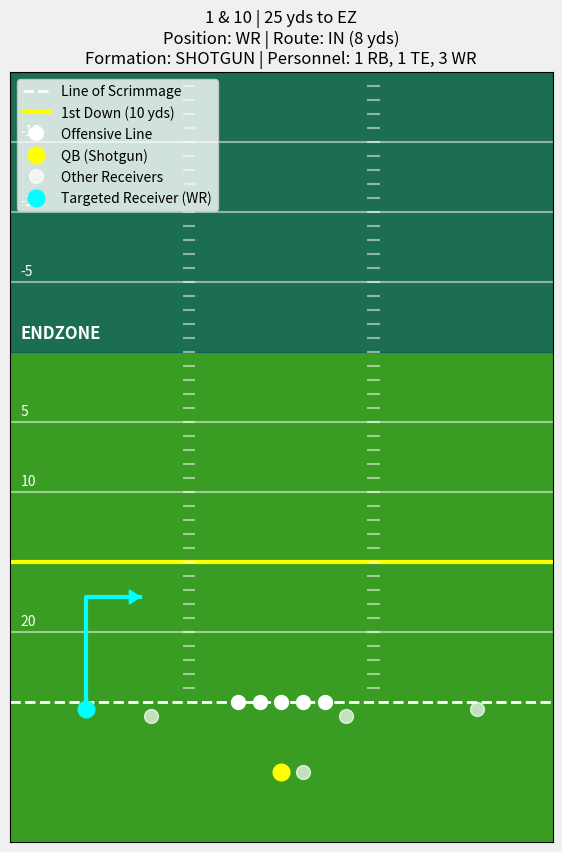

Python code for this plot:
'''
Currently uses a dict as input  

input dictionary:
        "yardline_100": int,
        "down": int,
        "ydstogo": int,
        "pass_length": string,
        "pass_location": string,
        "air_yards": int,
        "run_location": string,
        "run_gap": string,
        "offense_formation": string,
        "offense_personnel": string,
        "route": string,
        "involved_player_position": string

'''

import pandas as pd
import matplotlib.pyplot as plt
import numpy as np

def draw_field(ax, ydstogo, yardline_100):
    ax.set_facecolor('#3A9D23')
    
    # Set field boundaries
    max_y_visible = 45 # How many yards downfield to show
    ax.set_xlim(-25, 25)  # Sideline to sideline (approx 50 yards wide)
    ax.set_ylim(-10, max_y_visible)  # 10 yards into backfield

    # Draw endzone
    if pd.notna(yardline_100) and yardline_100 < max_y_visible:
        ax.axhspan(yardline_100, max_y_visible, color='#004080', alpha=0.5)
        ax.text(-24, yardline_100 + 1, 'ENDZONE', color='white', fontsize=12, fontweight='bold')
    
    # Draw line of scrimmage
    ax.axhline(0, color='white', linestyle='--', linewidth=2, label='Line of Scrimmage')
    
    # Draw first down line
    if pd.notna(ydstogo) and ydstogo < max_y_visible:
        ax.axhline(ydstogo, color='yellow', linestyle='-', linewidth=3, label=f'1st Down ({int(ydstogo)} yds)')
    
    # Draw yard lines
    if pd.isna(yardline_100):
        for y in range(5, max_y_visible, 5):
            if (pd.notna(ydstogo) and y == ydstogo):
                continue
            ax.axhline(y, color='white', linestyle='-', alpha=0.5)
            ax.text(-24, y + 0.5, str(y), color='white', fontsize=10)
    else:
        ball_on_yardline = 100 - yardline_100
        first_marker_downfield = (ball_on_yardline // 5) * 5 + 5
        yds_to_first_marker = first_marker_downfield - ball_on_yardline
        for y_relative in range(int(yds_to_first_marker), max_y_visible, 5):
            absolute_yardline = first_marker_downfield + (y_relative - yds_to_first_marker)
            if absolute_yardline > 50:
                label = 100 - absolute_yardline
            else:
                label = absolute_yardline
            if (pd.notna(yardline_100) and y_relative == yardline_100) or \
               (pd.notna(ydstogo) and y_relative == ydstogo):
                continue
                
            ax.axhline(y_relative, color='white', linestyle='-', alpha=0.5)
            ax.text(-24, y_relative + 0.5, str(int(label)), color='white', fontsize=10)
            
    # Draw hash marks
    for y in np.arange(1, max_y_visible, 1):
        ax.plot([-9, -8], [y, y], color='white', alpha=0.5) # Left hash
        ax.plot([8, 9], [y, y], color='white', alpha=0.5)   # Right hash
        
    # Draw O-line
    ol_x = [-4, -2, 0, 2, 4]  # LT, LG, C, RG, RT
    ol_y = [0, 0, 0, 0, 0]
    ax.plot(ol_x, ol_y, 'o', color='white', markersize=10, label='Offensive Line')

    ax.set_xticks([])
    ax.set_yticks([])

def get_start_position(position, pass_location, formation):
    if position == 'RB' and 'EMPTY' in str(formation).upper():
        position = 'WR'

    if pd.isna(pass_location) or pass_location == 'middle':
        location_side = 'right'
    else:
        location_side = pass_location
        
    # Determine backfield depth based on formation
    if 'SHOTGUN' in str(formation).upper():
        backfield_y = -5
    elif 'SINGLEBACK' in str(formation).upper() or 'I_FORM' in str(formation).upper():
        backfield_y = -5 # Tailback depth for I_FORM, SINGLEBACK
    elif 'PISTOL' in str(formation).upper():
        backfield_y = -7.5
    else:
        backfield_y = -5 # Default to shotgun depth

    # RB (Running Back)
    if position == 'RB':
        if 'I_FORM' in str(formation).upper() or 'SINGLEBACK' in str(formation).upper() or 'PISTOL' in str(formation).upper():
            return (0, backfield_y) # Tailback slot (0, -5)
        
        # Line up opposite the play direction in Shotgun
        if 'SHOTGUN' in str(formation).upper():
            if location_side == 'left':
                return (2, backfield_y) # Start offset RIGHT
            else:
                # If run is 'right' or 'middle', start offset LEFT
                return (-2, backfield_y) # Start offset LEFT

        # Starts in the backfield (Default for non-shotgun/I-form)
        if location_side == 'left':
            return (-2, backfield_y) # Offset left
        else:
            return (2, backfield_y)  # Offset right
        
    # TE (Tight End)
    elif position == 'TE':
        if location_side == 'left':
            return (-6, -0.5) # Left side
        else:
            return (6, -0.5)  # Right side
            
    # WR (Wide Receiver)
    elif position == 'WR':
        if location_side == 'left':
            return (-18, -0.5) # Wide left
        else:
            return (18, -0.5)  # Wide right
            
    # Default (if unknown position)
    else:
        return (0, 0)

def get_route_path(route_name, start_pos, position, location, air_yards):
    if pd.isna(route_name): route_name = "UNKNOWN"
    route_key = str(route_name).upper()
    
    start_x, start_y = start_pos
    is_left_side = start_x < 0
    if pd.isna(air_yards):
        if route_key == 'SCREEN': air_yards = -2 
        else: air_yards = 5 # Default 5-yard "unknown" route
    
    y = air_yards # `y` is our target depth

    if route_key == 'SCREEN' and position == 'RB':
        if location == 'left':
            relative_path = [(0, 1), (-5, y)]
        else:
            relative_path = [(0, 1), (5, y)]

    else:
        # Route definitions are now functions (lambda)
        ROUTE_DEFINITIONS = {
            'GO':       lambda y: [(0, y*0.5), (0, y)],
            'FADE':     lambda y: [(1, y*0.5), (3, y)],
            'OUT':      lambda y: [(0, y*0.8), (0, y), (5, y)], 
            'IN':       lambda y: [(0, y*0.8), (0, y), (-5, y)],
            'HITCH':    lambda y: [(0, y), (0, y-2)],
            'CURL':     lambda y: [(0, y), (0, y+2), (0, y), (-2, y)],
            'SLANT':    lambda _: [(0, 3), (-3, 6)], 
            'FLAT':     lambda _: [(3, 1), (5, 1)],
            'SCREEN':   lambda _: [(-3, 0), (-5, -2)], # WR Screen
            'WHEEL':    lambda _: [(3, 1), (5, 3), (5, 8), (3, 12), (0, 15)],
            'CROSS':    lambda y: [(-2, y*0.2), (-6, y*0.5), (-11, y*0.8), (-15, y)],
        }
        
        route_func = ROUTE_DEFINITIONS.get(route_key, lambda y: [(0, y*0.5), (1, y)]) # Default "UNKNOWN"
        relative_path = route_func(y) 

    if is_left_side and not (route_key == 'SCREEN' and position == 'RB'):
        mirror_routes = ['OUT', 'FLAT', 'IN', 'SLANT', 'FADE', 'CURL', 'SCREEN', 'CROSS'] 
        if route_key in mirror_routes:
            relative_path = [(-x, y) for x, y in relative_path]

    absolute_path = [
        (start_x + rel_x, start_y + rel_y) 
        for rel_x, rel_y in relative_path
    ]
    
    return absolute_path

def get_run_path(run_location, run_gap, start_pos):
    target_x = 0 
    
    if run_location == 'middle':
        target_x = 0
    elif run_location == 'left':
        if run_gap == 'guard': target_x = -1
        elif run_gap == 'tackle': target_x = -3
        elif run_gap == 'end': target_x = -5
        else: target_x = -3
    elif run_location == 'right':
        if run_gap == 'guard': target_x = 1
        elif run_gap == 'tackle': target_x = 3
        elif run_gap == 'end': target_x = 5
        else: target_x = 3
            
    path_points = [
        (target_x, 0.5), # Hit the hole
        (target_x, 5)    # Run 5 yards
    ]
    return path_points

def parse_personnel(personnel_str):
    counts = {'RB': 0, 'TE': 0, 'WR': 0}
    if pd.isna(personnel_str):
        return counts
        
    personnel_str = str(personnel_str).replace('"', '')
    parts = personnel_str.split(',')
    
    for part in parts:
        part = part.strip()
        pieces = part.split(' ')
        if len(pieces) == 2:
            try:
                count = int(pieces[0])
                pos = pieces[1].strip()
                if pos in counts:
                    counts[pos] = count
            except ValueError:
                continue 
    return counts

def get_default_alignments(personnel_counts, formation, play_type='pass', location=None, occupied_slot=None):
    alignments = []
    
    formation_str = str(formation).upper()
    
    # Determine Backfield Depth
    if 'SHOTGUN' in formation_str:
        backfield_y = -5
    elif 'SINGLEBACK' in formation_str or 'I_FORM' in formation_str:
        backfield_y = -5 
    elif 'PISTOL' in formation_str:
        backfield_y = -7.5 # Deep tailback for Pistol
    else:
        backfield_y = -5

    # Define Default Slots
    WR_SLOTS = [
        (-18, -0.5), # WR 1 (Left Wide)
        (18, -0.5),  # WR 2 (Right Wide)
        (-12, -1), # WR 3 (Left Slot)
        (12, -1),  # WR 4 (Right Slot)
        (6, -0.5),   # WR 5 (Inner Right)
        (-6, -0.5)   # WR 6 (Inner Left - Safety valve)
    ]
    
    TE_SLOT_RIGHT = (6, -1)
    TE_SLOT_LEFT = (-6, -1)
    
    # Setup TE Slots based on run side
    is_run = play_type == 'run'
    run_side = str(location).lower()

    if is_run and run_side == 'left':
        TE_SLOTS = [TE_SLOT_LEFT, TE_SLOT_RIGHT]
    elif is_run and run_side == 'right':
        TE_SLOTS = [TE_SLOT_RIGHT, TE_SLOT_LEFT]
    else:
        # Default pass protection or unknown
        TE_SLOTS = [TE_SLOT_RIGHT, TE_SLOT_LEFT]
        
    # --- RB SLOT LOGIC ---
    OFFSET_RB_SLOTS = [(2, -5), (-2, -5)]
    I_FORM_RB_SLOTS = [(0, -3), (0, -5)] # FB, TB
    
    # Pistol Specific Logic (Deep Tailback + Sidecar)
    # Sidecar is usually at -4y depth, next to QB (who is at 0)
    if run_side == 'left':
        # If run is left, put sidecar on left
        PISTOL_RB_SLOTS = [(0, backfield_y), (-4, -4)] 
    else:
        # Default/Right run -> sidecar on right
        PISTOL_RB_SLOTS = [(0, backfield_y), (4, -4)]
    # ---------------------
    
    # Initialize available slots
    available_wr_slots = WR_SLOTS.copy()
    available_te_slots = TE_SLOTS.copy()
    
    # Select the correct RB slots based on formation
    if 'I_FORM' in formation_str:
        available_rb_slots = I_FORM_RB_SLOTS.copy()
    elif 'PISTOL' in formation_str:
        available_rb_slots = PISTOL_RB_SLOTS.copy()
    elif 'SINGLEBACK' in formation_str:
         # Singleback generally only allows 1 RB slot
        available_rb_slots = [(0, backfield_y)]
    else:
        # Shotgun / Default
        available_rb_slots = OFFSET_RB_SLOTS.copy()

    # --- Remove the slot occupied by the target ---
    if occupied_slot:
        # Check WR slots
        if occupied_slot in available_wr_slots:
            available_wr_slots.remove(occupied_slot)
        # Check TE slots
        if occupied_slot in available_te_slots:
            available_te_slots.remove(occupied_slot)
        # Check RB slots
        # We use a slight tolerance for floats, or direct comparison if integers match
        # But since start_pos comes from specific logic, direct tuple check usually works
        if occupied_slot in available_rb_slots:
            available_rb_slots.remove(occupied_slot)
    # -----------------------------------------------

    is_empty = 'EMPTY' in formation_str

    # 1. Place TEs
    for _ in range(personnel_counts.get('TE', 0)):
        if available_te_slots:
            slot = available_te_slots.pop(0)
            alignments.append(('TE', slot))
            if slot in available_wr_slots:
                available_wr_slots.remove(slot)
                
    # 2. Place WRs
    for i in range(personnel_counts.get('WR', 0)):
        if available_wr_slots:
            slot = available_wr_slots.pop(0)
        else:
            # Fallback if out of slots
            slot = (20 + (i * 2), -0.5) 
            
        alignments.append(('WR', slot))
        if slot in available_te_slots:
            available_te_slots.remove(slot)

    # 3. Place RBs
    for i in range(personnel_counts.get('RB', 0)):
        if is_empty:
            # If empty, RBs act like receivers
            if available_wr_slots:
                slot = available_wr_slots.pop(0)
                alignments.append(('RB', slot))
            elif available_te_slots:
                slot = available_te_slots.pop(0)
                alignments.append(('RB', slot))
        else:
            if available_rb_slots:
                slot = available_rb_slots.pop(0)
                alignments.append(('RB', slot))
            else:
                # Fallback for extra RBs in single-back sets
                # Place them near the QB as extra blockers
                side = 2 if i % 2 == 0 else -2
                alignments.append(('RB', (side, -4))) 
                
    return alignments


def visualize_play(play_data):
    """
    Accepts a dictionary 'play_data' containing all necessary play variables.
    """
    
    # Extract variables safely using .get()
    #game_id = play_data.get('game_id', 'Unknown Game')
    #play_id = play_data.get('play_id', 'Unknown Play')
    
    formation = play_data.get('offense_formation')
    personnel = play_data.get('offense_personnel')
    position = play_data.get('involved_player_position') 
    
    # Helper to safely get float/int values
    def get_num(key):
        val = play_data.get(key)
        return val if pd.notna(val) else None

    down = get_num('down')
    ydstogo = get_num('ydstogo')
    yardline_100 = get_num('yardline_100')
    
    # String formatting for display
    down_str = f"{int(down) if down else '?'} & {int(ydstogo) if ydstogo else '?'}"
    yardline_str = f"{int(yardline_100) if yardline_100 else '?'} yds to EZ"
    
    play_type = ''
    #player_name = ''
    plot_label = ''
    path_info_str = ''
    path = []
    
    # Check if it's a pass play (based on receiver presence)
    #receiver = play_data.get('receiver')
    #rusher = play_data.get('rusher')
    route  =play_data.get('route')
    run_gap = play_data.get('run_gap')
    
    if pd.notna(route):
        play_type = 'pass'
        #player_name = receiver
        route = play_data.get('route')
        location = play_data.get('pass_location') 
        air_yards = get_num('air_yards')    
        plot_label = f'Targeted Receiver ({position})'
        path_info_str = f"Route: {str(route).upper()} ({air_yards} yds)"
        
        start_pos = get_start_position(position, location, formation)
        path = get_route_path(route, start_pos, position, location, air_yards)
        
    # Check if it's a run play
    elif pd.notna(run_gap):
        play_type = 'run'
        #player_name = rusher
        location = play_data.get('run_location') 
        run_gap = play_data.get('run_gap')
        plot_label = f'Rusher ({position})'
        path_info_str = f"Run: {str(location).capitalize()} ({str(run_gap).capitalize()})"
        
        start_pos = get_start_position(position, location, formation)
        path = get_run_path(location, run_gap, start_pos)
        
    else:
        # Fallback if neither run nor pass is clear
        start_pos = (0, -1) 
        plot_label = 'Unknown Play'

    #print("\n" + "="*30)
    #print(f"{game_id} / {play_id}")
    print(f"  > Situation: {down_str} | {yardline_str}")
    print(f"  > Formation: {formation}")
    print(f"  > Personnel: {personnel}")
    print(f"  > Play Type: {play_type}")
    #print(f"  > Involved: {player_name} ({position})")
    #print("="*30 + "\n")

    fig, ax = plt.subplots(figsize=(7, 10))
    fig.patch.set_facecolor('#F0F0F0') 
    
    # Draw the field
    draw_field(ax, ydstogo, yardline_100)
    
    # Determine QB position based on formation
    formation_str = str(formation).upper()
    if 'SHOTGUN' in formation_str:
        qb_pos = (0, -5)
        qb_label = 'QB (Shotgun)'
    elif 'SINGLEBACK' in formation_str or 'I_FORM' in formation_str:
        qb_pos = (0, -1) # Under Center
        qb_label = 'QB (Under Center)'
    elif 'PISTOL' in formation_str:
        qb_pos = (0, -4)
        qb_label = 'QB (Pistol)'
    else:
        qb_pos = (0, -1) # Default to under center
        qb_label = 'QB (Reference)'
    
    # Plot QB
    ax.plot(qb_pos[0], qb_pos[1], 'o', color='yellow', markersize=12, label=qb_label)
    
    personnel_counts = parse_personnel(personnel)

    current_skill_count = sum(personnel_counts.values())
    
    # If we have fewer than 5, fill the rest with WRs
    if current_skill_count < 5:
        missing_players = 5 - current_skill_count
        personnel_counts['WR'] = personnel_counts.get('WR', 0) + missing_players
    
    # Subtract the targeted player from the count to avoid double plotting
    if position in personnel_counts:
        personnel_counts[position] -= 1
    
    default_players = get_default_alignments(personnel_counts, formation, play_type, location, occupied_slot=start_pos)
    
    has_ghost_label = False
    for pos, (x, y) in default_players:
        if not has_ghost_label:
            ax.plot(x, y, 'o', color='white', markersize=10, alpha=0.7, label='Other Receivers')
            has_ghost_label = True
        else:
            ax.plot(x, y, 'o', color='white', markersize=10, alpha=0.7)
    
    # Plot the targeted player (Rusher or Receiver)
    start_x, start_y = start_pos
    ax.plot(start_x, start_y, 'o', color='cyan', markersize=12, label=plot_label)

    # Plot the Path (Route or Run)
    if path:
        full_path_x = [start_x] + [x for x, y in path]
        full_path_y = [start_y] + [y for x, y in path]
        
        ax.plot(full_path_x, full_path_y, '-', color='cyan', linewidth=3)
        
        ax.arrow(full_path_x[-2], full_path_y[-2], 
                 full_path_x[-1] - full_path_x[-2], 
                 full_path_y[-1] - full_path_y[-2],
                 head_width=1, head_length=1, fc='cyan', ec='cyan', length_includes_head=True)

    title_text = (
        #f"Game: {game_id} | Play: {play_id}\n"
        f"{down_str} | {yardline_str}\n" 
        #f"Player: {player_name}\n"
        f"Position: {position} | {path_info_str}\n" 
        f"Formation: {formation} | Personnel: {personnel}"
    )
    ax.set_title(title_text, fontsize=12)
    
    # Re-order the legend
    handles, labels = ax.get_legend_handles_labels()
    unique_labels = {}
    for h, l in zip(handles, labels):
        if l not in unique_labels:
            unique_labels[l] = h
            
    handles = unique_labels.values()
    labels = unique_labels.keys()
    
    ax.legend(handles=handles, labels=labels, loc='upper left')

    # Save plot instead of showing it with plt.show() (for Flask compatibility)
    plt.savefig('play_visualization.png', dpi=150, bbox_inches='tight')
    plt.close()  # Close the figure to free memory
    
    
if __name__ == "__main__":
    # test pass play
    pass_play_input = {
        "yardline_100": 25,
        "down": 1,
        "ydstogo": 10,
        "pass_length": "short",
        "pass_location": "left",
        "air_yards": 8,
        "run_location": None,
        "run_gap": None,
        "rusher": None,
        "receiver": "D.Hopkins",
        "offense_formation": "SHOTGUN",
        "offense_personnel": "1 RB, 1 TE, 3 WR",
        "route": "IN",
        "involved_player_position": "WR"
    }

    # test run play
    run_play_input = {
        "yardline_100": 40,
        "down": 2,
        "ydstogo": 6,
        "pass_length": None,
        "pass_location": None,
        "air_yards": None,
        "run_location": "right",
        "run_gap": "tackle",
        "rusher": "D.Cook",
        "receiver": None,
        "offense_formation": "I_FORM",
        "offense_personnel": "2 RB, 2 TE, 1 WR",
        "route": None,
        "involved_player_position": "RB"
    }

    visualize_play(pass_play_input)
